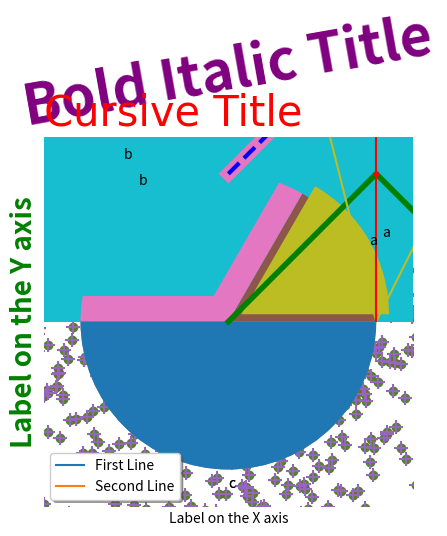
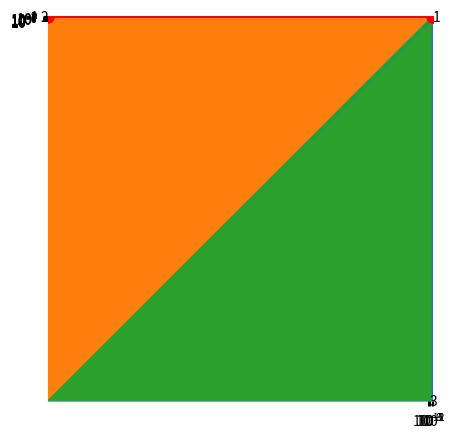
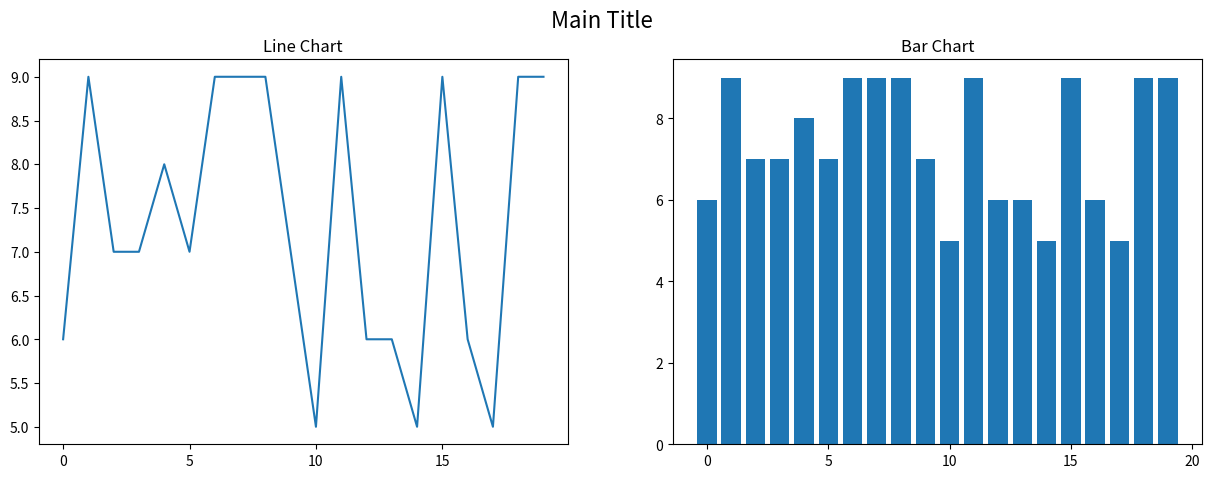
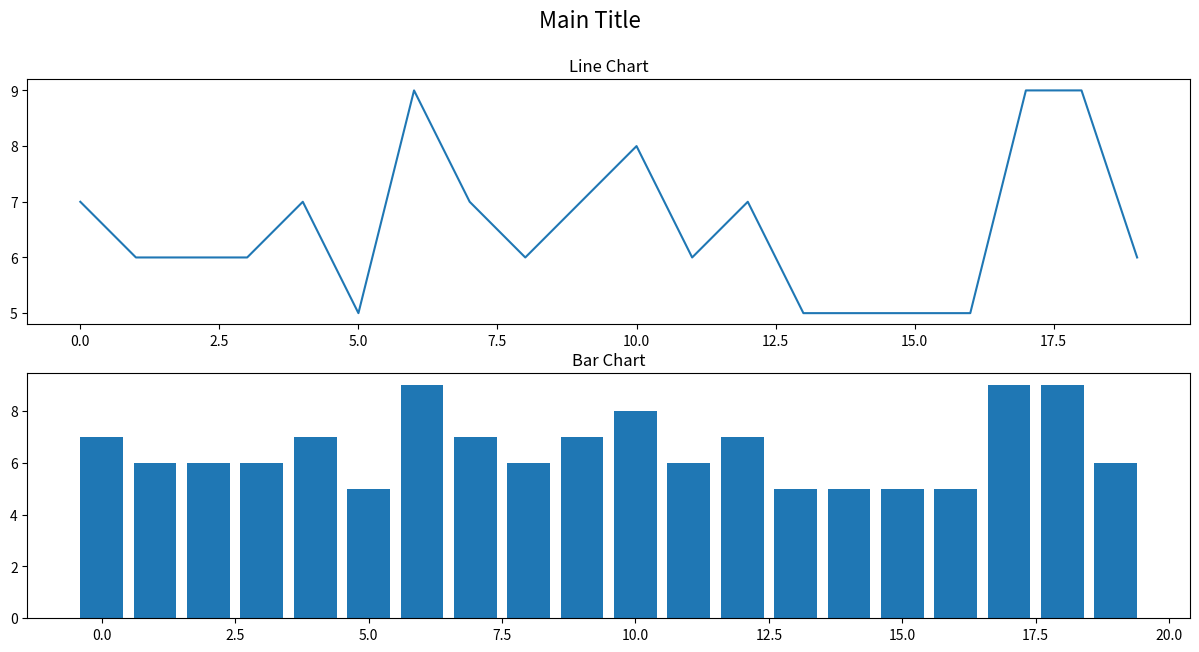
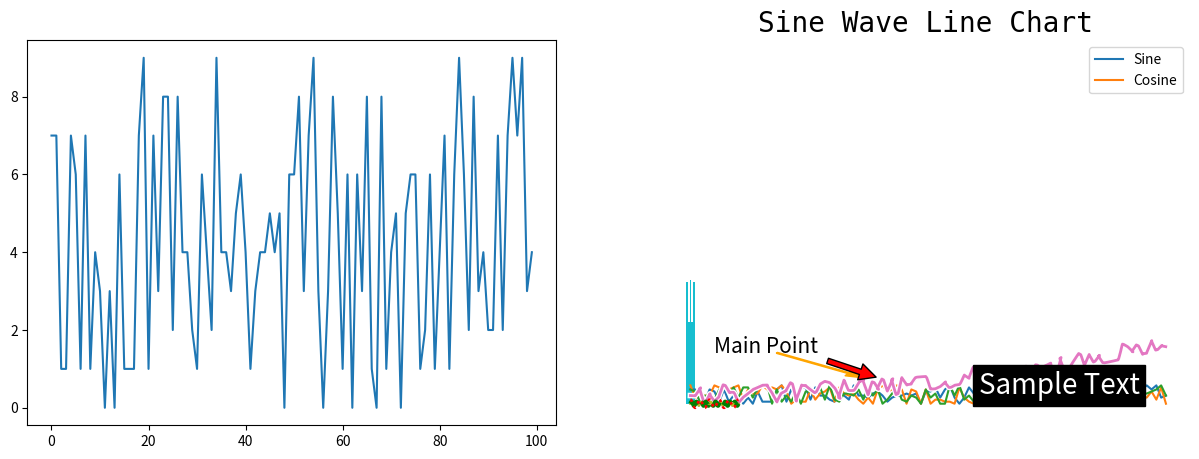
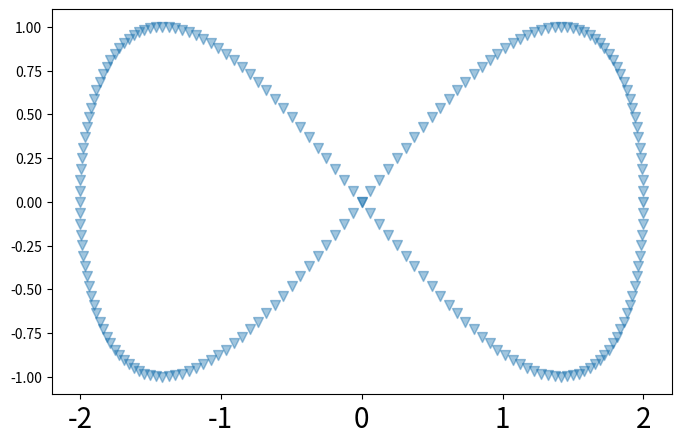

These charts were generated, in order, by the following Python code:
import matplotlib.pyplot as plt
import numpy as np
import pandas as pd

# this statement allows the visuals to render within your Jupyter Notebook
%matplotlib inline 

data_list = [1,2,1,3]
print(data_list, type(data_list))
plt.plot(data_list);

x = [10,20, 21, 30]
plt.plot(x,data_list);

data_numpy = np.array(data_list)
print(data_numpy, type(data_numpy))
plt.plot(data_numpy);

data_pandas_series = pd.Series(data_list)
print(data_pandas_series, type(data_pandas_series))
plt.plot(data_pandas_series);

data_pandas = pd.DataFrame(data_list)
print(data_pandas, type(data_pandas))
plt.plot(data_pandas);

plt.plot(data_list)
plt.title('First Plot');

plt.plot(data_list)
plt.title('Cursive Title',family='cursive',fontsize = 30,loc='left',color='r');

plt.plot(data_list)
plt.title('Bold Italic Title',fontsize = 40,style='italic',weight='bold',rotation=10,color='purple');

plt.plot(data_list)
plt.xlabel('Label on the X axis')
plt.ylabel('Label on the Y axis',fontsize = 20, weight = 'bold',color='green');

### Write the code here




### Write the code here




plt.plot(data_list)
plt.grid()

plt.plot(data_list)
plt.grid()
ticks_x = np.linspace(0, 3, 10)
ticks_y = np.linspace(1, 3, 3)
plt.xticks(ticks_x)
plt.yticks(ticks_y);

plt.plot(data_list)
plt.grid()
ticks_x = np.linspace(0, 3, 4)
months = ['Jan','Feb','Mar','Apr']
plt.xticks(ticks_x, months, fontsize = '20', family = 'fantasy',color='orange');

### Write the code here




data_list = [1,2,1,3]
data_list_2 = [3, 2.3, 2, 0]
plt.plot(data_list)
plt.plot(data_list_2);

plt.plot(data_list)
plt.plot(data_list_2)
plt.legend(['First Line','Second Line'],shadow = True, loc = 0);

plt.plot(data_list, 'g'); 

plt.plot(data_list, c='g'); 

plt.plot(data_list, color = 'g'); 

plt.plot(data_list, c = 'Aqua');

print('The decimal {} is {} in hexadecimal'.format(0,hex(0)))
print('The decimal {} is {} in hexadecimal'.format(128,hex(128)))
print('The decimal {} is {} in hexadecimal'.format(36,hex(36)))
print('The decimal {} is {} in hexadecimal'.format(198,hex(198)))
print('The decimal {} is {} in hexadecimal'.format(255,hex(255)))

plt.plot(data_list, c = '#00FFFF'); 

plt.plot(data_list, linewidth = 10)
plt.plot(data_list_2, linewidth = 1); 

plt.plot(data_list, linestyle = '--',linewidth = 3, c = 'b')
plt.plot(data_list_2, linestyle = '-.',linewidth = 5, c = 'r') 
plt.plot(np.array(data_list_2)+1, linestyle = ':',linewidth = 2, c = 'k')
plt.plot(np.array(data_list)-1, linestyle = '-',linewidth = 4, c ='g'); 

### Write the code here




new_x = np.arange(100)
new_y = np.random.randint(0,10,100) # random integer number between 0 and 9 (10 is excluded)
plt.plot(new_x,new_y);

new_x = np.arange(20)
new_y = np.random.randint(5,10,20)
plt.bar(new_x,new_y);

new_x = np.arange(1, 5, 1)
new_y = new_x**1.5

# example variable error bar values
yerr = np.sqrt(new_x)

plt.bar(new_x,new_y)
plt.errorbar(new_x, new_y,fmt='r.', yerr=yerr);

new_x = np.random.randn(1000)
new_y = np.random.randn(1000)
plt.scatter(new_x,new_y);

plt.scatter(new_x,new_y,alpha = 0.2);

plt.scatter(new_x,new_y,marker = '+',s = 100);

new_x = np.random.randn(100000)
plt.hist(new_x,100);

new_x = np.arange(1,4)
plt.pie(new_x,labels=['a','b','c']);

plt.pie(new_x,labels=['a','b','c'],explode = [.1,.2,0]);

plt.figure(figsize = [5,5]) # [width, height]
plt.pie(new_x,labels=new_x);

### Write the code here




### Write the code here




new_x = np.arange(100)
new_y = np.random.randint(0,10,100)
plt.plot(new_x,new_y)
plt.axis([-10, 110, -10, 20]); # [x_min, x_max, y_min, y_max]

new_x = np.arange(8)
new_y = np.e**new_x
plt.plot(new_x,new_y)
plt.scatter(new_x,new_y);

plt.plot(new_x,np.log10(new_y));
plt.scatter(new_x,np.log10(new_y));

plt.semilogy(new_x,new_y,c='r')
plt.semilogy(new_x,new_y,'.',ms=15,c='r'); #it is in log10

plt.semilogx(new_x,new_y,c='r')
plt.semilogx(new_x,new_y,'.',ms=15,c='r'); #it is in log10

plt.loglog(new_x,new_y,c='r')
plt.loglog(new_x,new_y,'.',ms=15,c='r'); #it is in log10

new_x = np.arange(20)
new_y = np.random.randint(5,10,20)

plt.figure(figsize=[15,5])

plt.suptitle('Main Title',fontsize = 16)

plt.subplot(1,2,1) # (number of rows, number of columns, number of plot)
plt.plot(new_x,new_y)
plt.title('Line Chart')

plt.subplot(1,2,2)
plt.bar(new_x,new_y)
plt.title('Bar Chart');

new_x = np.arange(20)
new_y = np.random.randint(5,10,20)

plt.figure(figsize=[15,7])

plt.suptitle('Main Title',fontsize = 16)

plt.subplot(2,1,1) # (number of rows, number of columns, number of plot)
plt.plot(new_x,new_y)
plt.title('Line Chart')

plt.subplot(2,1,2)
plt.bar(new_x,new_y)
plt.title('Bar Chart');

### Write the code here




new_x = np.arange(100)
new_y = np.random.randint(0,10,100)

plt.figure(figsize=[15,5])

plt.subplot(1,2,1)
plt.plot(new_x,new_y)

plt.subplot(1,2,2)
plt.plot(new_x,new_y)
plt.axis('off');

new_x = np.arange(100)
new_y = np.random.randint(0,10,100)

plt.rc('xtick', labelsize=20) 
plt.rc('ytick', labelsize=10) 

plt.plot(new_x,new_y);

new_x = np.arange(100)
new_y = np.random.randint(0,10,100)
plt.plot(new_x,new_y)

plt.savefig('testplot.png')

new_x = np.arange(100)
new_y = np.random.randint(0,10,100)+(0.05*new_x)**2
plt.plot(new_x,new_y)
plt.text(60,5,'Sample Text',fontsize = 20,backgroundcolor = 'k',color = 'white'); # x and y position of start of text

plt.plot(new_x,new_y)
plt.arrow(18,25,15,-10,width=0.5,head_width=3,color='orange'); # x and y of starting, delta_x and delta_y

plt.plot(new_x,new_y)
plt.annotate('Main Point', xy=(40, 12), xytext=(5, 25),
             arrowprops=dict(facecolor='red',shrink = 0.1),fontsize = 15);

# xy is x and y location of the arrow head
# xytext is x and y location of the start of the text

### Write the code here




with plt.xkcd():
    plt.plot(new_x,new_y)
    plt.xlabel('X Axis')



step = 0.01
x = np.arange(0,10+step,step)
y = np.sin(2*np.pi*x)

plt.plot(x,y)
plt.title('Sine Wave Line Chart', fontsize= 20,family='monospace')
plt.xlabel('X-Axis', fontsize= 15,family='monospace')
plt.ylabel('Y-Axis', fontsize= 15,family='monospace');

plt.plot(x,y)
plt.grid()
ticks_x = np.linspace(0, 10, 6)
ticks_y = [-1,1]
vals_y = ['Valley','Peak']
plt.xticks(ticks_x)
plt.yticks(ticks_y, vals_y);

y2 = 2*np.cos(np.pi*x)
plt.plot(x,y,'g--',linewidth = 3)
plt.plot(x,y2,color='r',linestyle=':',linewidth = 2)
plt.legend(['Sine','Cosine']);

plt.hist(y,15);

plt.figure(figsize=[8,5])
plt.scatter(y2,y,alpha = 0.1,marker = 'v',s=50);

plt.figure(figsize = [15, 10])

plt.subplot(2,2,1)
plt.plot(x,y)
plt.axis([-3,13,-3,3])

plt.subplot(2,2,2)
plt.plot(x,y2,'--')

plt.subplot(2,2,3)
plt.scatter(y,y**2)
plt.title('y-squared')

plt.subplot(2,2,4)
plt.semilogy(y,y**2);

plt.plot(x,y)

plt.annotate('Peak', xy=(x[y.argmax()], y[y.argmax()]), xytext=(1, 0.5),
             arrowprops=dict(facecolor='blue'),fontsize = 15, backgroundcolor = 'yellow');

plt.text(6,0,'Some Text',fontsize = 20,backgroundcolor = 'red',color = 'blue'); # x and y position of start of text

